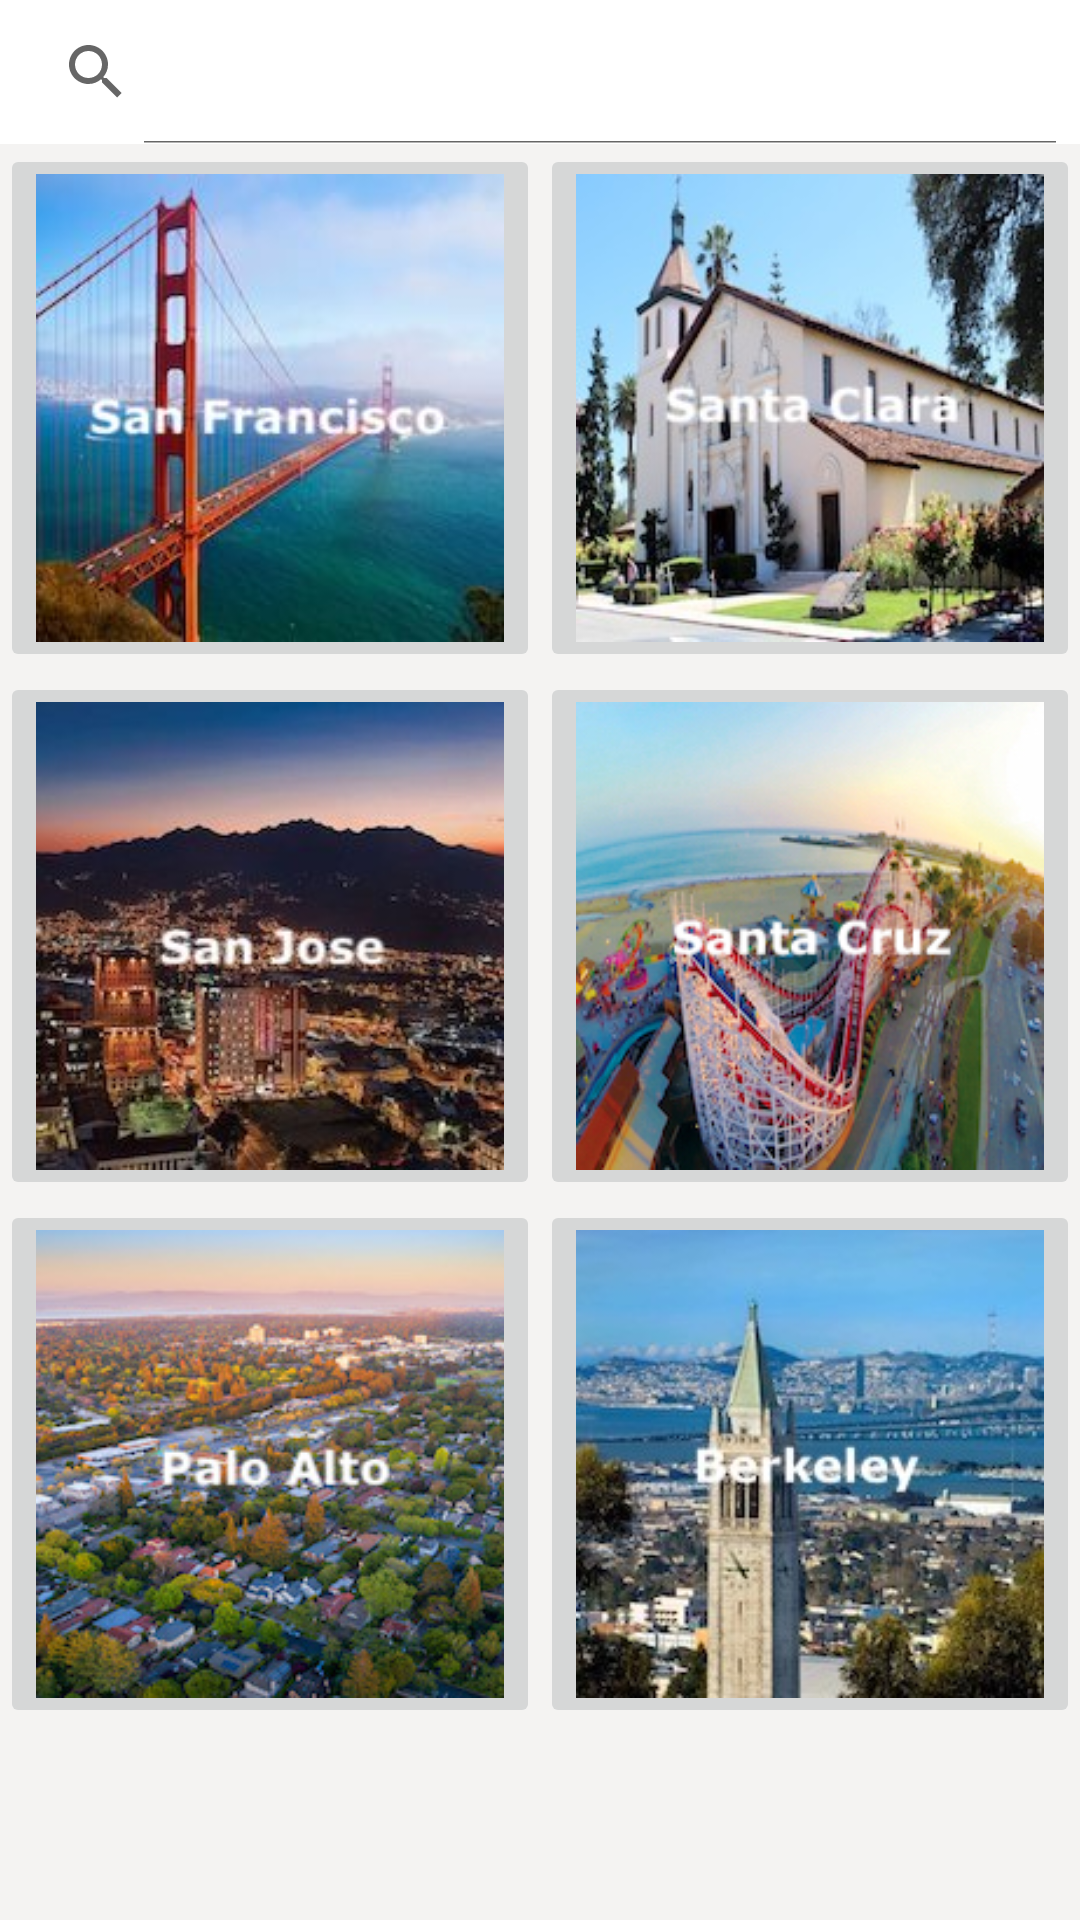

Produce the Android XML layout that renders to this screen, including the resource entries it uses.
<!-- AndroidManifest.xml: application theme Theme.BayBucket -->
<!-- res/layout/fragment_home.xml -->
<?xml version="1.0" encoding="utf-8"?>
<LinearLayout xmlns:android="http://schemas.android.com/apk/res/android"
    xmlns:app="http://schemas.android.com/apk/res-auto"
    xmlns:tools="http://schemas.android.com/tools"
    android:layout_width="match_parent"
    android:layout_height="match_parent"
    tools:context=".ui.home.HomeFragment"
    android:orientation="vertical">

    <android.widget.SearchView
        android:id="@+id/search"
        android:layout_width="fill_parent"
        android:layout_height="wrap_content"
        android:iconifiedByDefault="false">
    </android.widget.SearchView>

    <FrameLayout xmlns:android="http://schemas.android.com/apk/res/android"
        android:layout_width="match_parent"
        android:layout_height="match_parent"
        android:background="#F4F3F2" >
        <ScrollView
            android:layout_width="wrap_content"
            android:layout_height="wrap_content" >
        <LinearLayout
            android:layout_width="fill_parent"
            android:layout_height="fill_parent"
            android:orientation="vertical">


            <LinearLayout
                android:orientation="vertical"
                android:layout_width="fill_parent"
                android:layout_height="fill_parent">

                <LinearLayout
                    android:orientation="horizontal"
                    android:layout_width="fill_parent"
                    android:layout_weight="1"
                    android:layout_height="wrap_content">

                    <LinearLayout
                        android:orientation="vertical"
                        android:layout_width="0dp"
                        android:layout_weight="1"
                        android:padding="0dip"
                        android:layout_height="fill_parent">

                        <ImageButton
                            android:id="@+id/sanFrancisco"
                            android:layout_height="fill_parent"
                            android:adjustViewBounds="true"
                            android:scaleType="fitXY"
                            android:src="@drawable/san_francisco"
                            android:layout_width="fill_parent"
                            android:layout_gravity="center" />
                    </LinearLayout>

                    <LinearLayout
                        android:orientation="vertical"
                        android:layout_width="0dp"
                        android:layout_weight="1"
                        android:padding="0dip"
                        android:layout_height="fill_parent">

                        <ImageButton
                            android:id="@+id/santaClara"
                            android:layout_height="fill_parent"
                            android:adjustViewBounds="true"
                            android:scaleType="fitXY"
                            android:src="@drawable/santa_clara"
                            android:layout_width="fill_parent"
                            android:layout_gravity="center" />
                    </LinearLayout>
                </LinearLayout>

                <LinearLayout
                    android:orientation="horizontal"
                    android:layout_weight="1"
                    android:layout_width="fill_parent"
                    android:layout_height="wrap_content">

                    <LinearLayout
                        android:orientation="vertical"
                        android:layout_width="0dp"
                        android:layout_weight="1"
                        android:padding="0dip"
                        android:layout_height="fill_parent">

                        <ImageButton
                            android:id="@+id/sanJose"
                            android:layout_height="fill_parent"
                            android:adjustViewBounds="true"
                            android:scaleType="fitXY"
                            android:src="@drawable/san_jose"
                            android:layout_width="fill_parent"
                            android:layout_gravity="center" />
                    </LinearLayout>

                    <LinearLayout
                        android:orientation="vertical"
                        android:layout_width="0dp"
                        android:layout_weight="1"
                        android:padding="0dip"
                        android:layout_height="fill_parent">

                        <ImageButton
                            android:id="@+id/santaCruz"
                            android:layout_height="fill_parent"
                            android:adjustViewBounds="true"
                            android:scaleType="fitXY"
                            android:src="@drawable/santa_cruz"
                            android:layout_width="fill_parent"
                            android:layout_gravity="center" />
                    </LinearLayout>
                </LinearLayout>
                <LinearLayout
                    android:orientation="horizontal"
                    android:layout_weight="1"
                    android:layout_width="fill_parent"
                    android:layout_height="wrap_content">

                    <LinearLayout
                        android:orientation="vertical"
                        android:layout_width="0dp"
                        android:layout_weight="1"
                        android:padding="0dip"
                        android:layout_height="fill_parent">

                        <ImageButton
                            android:id="@+id/paloAlto"
                            android:layout_height="fill_parent"
                            android:adjustViewBounds="true"
                            android:scaleType="fitXY"
                            android:src="@drawable/paloalto"
                            android:layout_width="fill_parent"
                            android:layout_gravity="center" />
                    </LinearLayout>

                    <LinearLayout
                        android:orientation="vertical"
                        android:layout_width="0dp"
                        android:layout_weight="1"
                        android:padding="0dip"
                        android:layout_height="fill_parent">

                        <ImageButton
                            android:id="@+id/berkeley"
                            android:layout_height="fill_parent"
                            android:adjustViewBounds="true"
                            android:scaleType="fitXY"
                            android:src="@drawable/berkeley"
                            android:layout_width="fill_parent"
                            android:layout_gravity="center" />
                    </LinearLayout>
                </LinearLayout>

            </LinearLayout>
        </LinearLayout>
        </ScrollView>
    </FrameLayout>
</LinearLayout>
<!-- resources referenced by this layout -->
<resources>
  <!-- drawable berkeley: jpg bitmap (drawable, 17692 bytes) -->
  <!-- drawable paloalto: jpg bitmap (drawable, 42178 bytes) -->
  <!-- drawable san_francisco: jpg bitmap (drawable, 8691 bytes) -->
  <!-- drawable san_jose: jpg bitmap (drawable, 14943 bytes) -->
  <!-- drawable santa_clara: jpg bitmap (drawable, 24519 bytes) -->
  <!-- drawable santa_cruz: jpg bitmap (drawable, 83142 bytes) -->
  <style name="Theme.BayBucket" parent="Theme.MaterialComponents.DayNight.DarkActionBar">
          
          <item name="colorPrimary">@color/primary</item>
          <item name="colorPrimaryVariant">@color/purple_700</item>
          <item name="colorOnPrimary">@color/white</item>
          
          <item name="colorSecondary">#55624C</item>
          <item name="colorSecondaryVariant">#D8E7CB</item>
          <item name="colorOnSecondary">@color/white</item>
          
          <item name="android:statusBarColor" tools:targetApi="l">?attr/colorPrimaryVariant</item>
          
      </style>
  <color name="primary">#FF018786</color>
  <color name="purple_700">#FF3700B3</color>
  <color name="white">#FFFFFFFF</color>
</resources>
